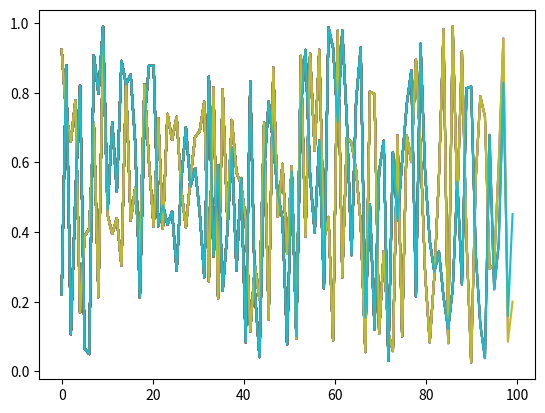

Generate this figure with matplotlib:
import matplotlib.pyplot as plt
import numpy as np

fig , ax = plt.subplots ()
x = np. linspace (0, 100 , 100)
y = np.zeros(100); z = np.zeros(100) # y and z are two arrays with 100 zero
for i in range (100):
    y[i] = np. random.rand(); z[i] = np.random.rand() # generate random number
    ax.plot(x[:i],y[:i],x[:i],z[:i]) # plot datas from 0 to i
    fig.show()
    plt.pause(0.001) # create a 0.001 second delay